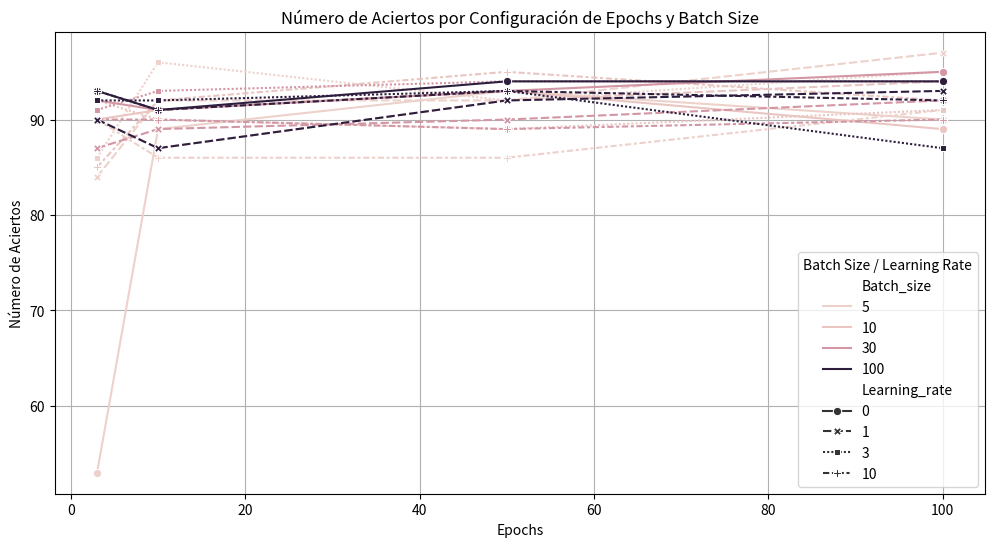
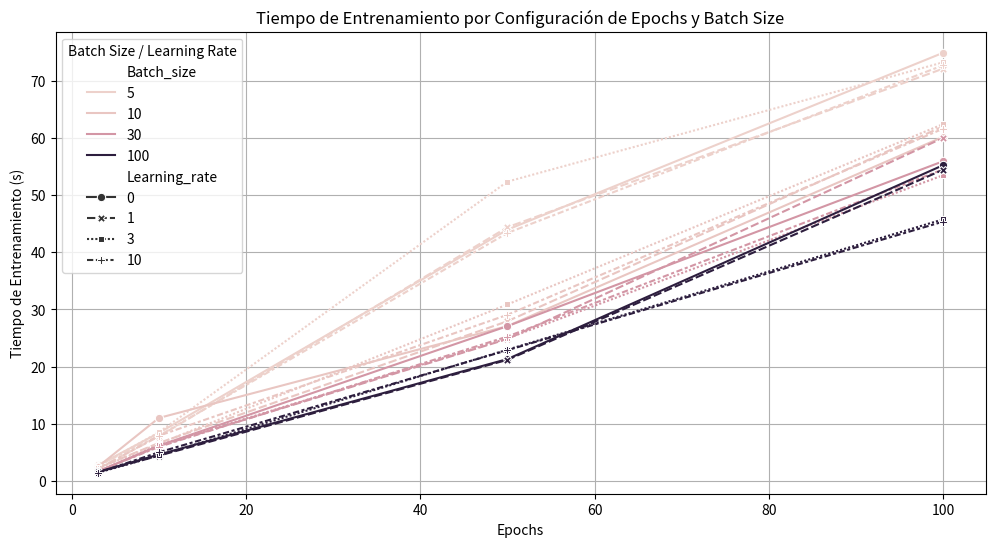
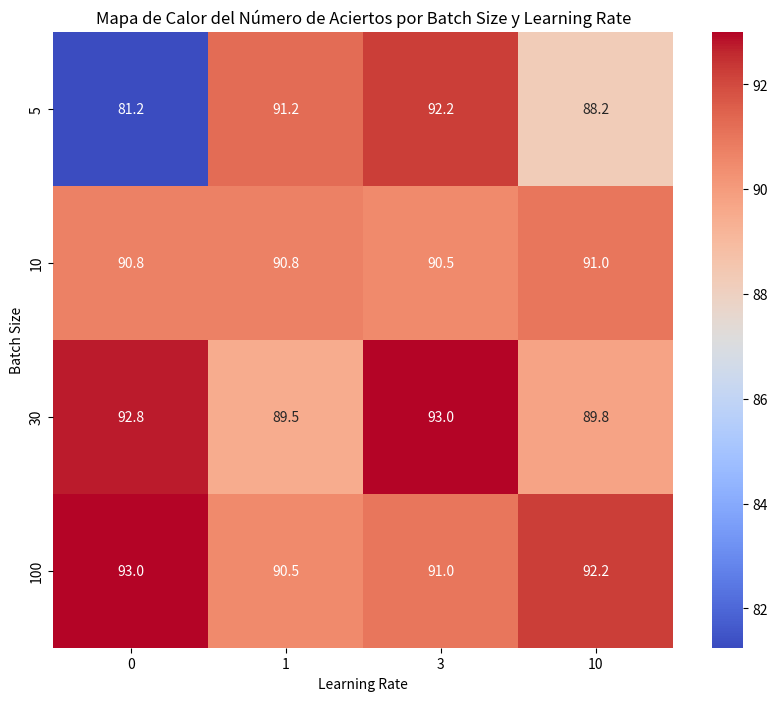
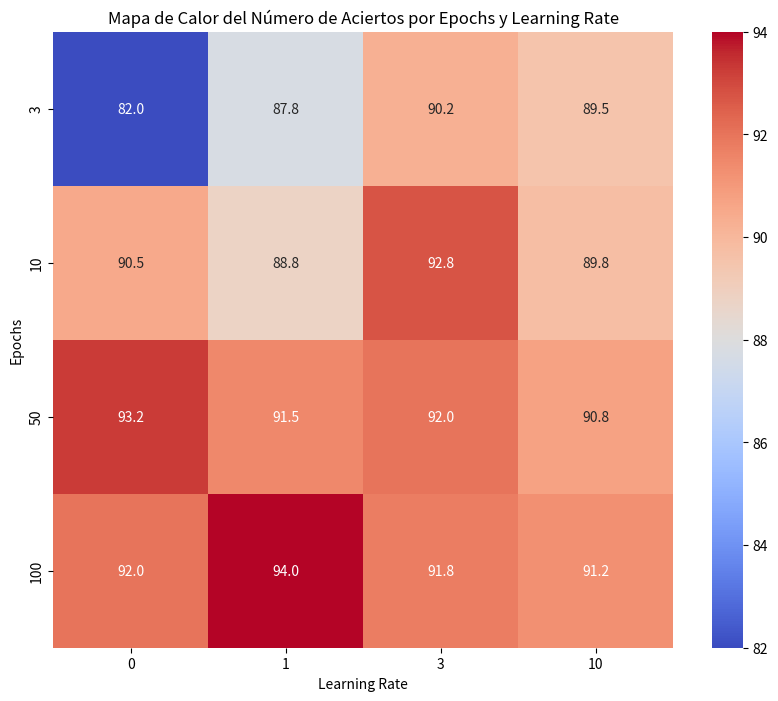

These charts were generated, in order, by the following Python code:
import pandas as pd
import matplotlib.pyplot as plt
import seaborn as sns

# 1. Define los datos
data = {
    'Prueba': range(1, 65),
    'Epochs': [3]*16 + [10]*16 + [50]*16 + [100]*16,
    'Batch_size': [5, 5, 5, 5, 10, 10, 10, 10, 30, 30, 30, 30, 100, 100, 100, 100]*4,
    'Learning_rate': [0, 1, 3, 10]*16,
    'Numero_aciertos': [
        53, 84, 86, 90, 90, 90, 92, 85, 92, 87, 91, 90, 93, 90, 92, 93,
        89, 92, 96, 86, 91, 87, 90, 92, 91, 89, 93, 90, 91, 87, 92, 91,
        93, 92, 92, 86, 93, 92, 89, 95, 93, 90, 94, 89, 94, 92, 93, 93,
        90, 97, 95, 91, 89, 94, 91, 92, 95, 92, 94, 90, 94, 93, 87, 92
    ],
    'Tiempo_entrenamiento': [
        2.742505, 2.194708, 2.571817, 2.723307, 2.484103, 2.277029, 2.217988, 2.034207,
        1.677487, 1.666925, 1.659004, 1.688703, 1.608845, 1.551706, 1.462955, 1.464458,
        8.415014, 7.792630, 8.517017, 7.912844, 11.030959, 6.661025, 6.537812, 7.923514,
        6.192724, 6.120900, 6.273304, 5.979798, 4.633411, 4.439193, 4.478259, 5.029748,
        43.955939, 44.379240, 52.355233, 43.379038, 27.094054, 27.950182, 30.879438, 29.066083,
        27.088037, 24.842656, 24.949550, 25.270984, 21.334825, 21.197592, 22.975257, 22.884279,
        74.886564, 72.112488, 73.209761, 72.700435, 60.188819, 62.020434, 62.411458, 61.617802,
        55.924206, 60.010581, 53.482322, 54.497961, 55.235369, 54.434048, 45.763186, 45.363524
    ]
}

df = pd.DataFrame(data)

# 2. Gráfica de Número de Aciertos por Configuración de Epochs
plt.figure(figsize=(12, 6))
sns.lineplot(data=df, x="Epochs", y="Numero_aciertos", hue="Batch_size", style="Learning_rate", markers=True)
plt.title("Número de Aciertos por Configuración de Epochs y Batch Size")
plt.xlabel("Epochs")
plt.ylabel("Número de Aciertos")
plt.legend(title="Batch Size / Learning Rate")
plt.grid()
plt.show()

# 3. Gráfica de Tiempo de Entrenamiento por Configuración de Epochs
plt.figure(figsize=(12, 6))
sns.lineplot(data=df, x="Epochs", y="Tiempo_entrenamiento", hue="Batch_size", style="Learning_rate", markers=True)
plt.title("Tiempo de Entrenamiento por Configuración de Epochs y Batch Size")
plt.xlabel("Epochs")
plt.ylabel("Tiempo de Entrenamiento (s)")
plt.legend(title="Batch Size / Learning Rate")
plt.grid()
plt.show()

# 4. Mapa de Calor de Número de Aciertos por Batch Size y Learning Rate
pivot_aciertos = df.pivot_table(values="Numero_aciertos", index="Batch_size", columns="Learning_rate", aggfunc="mean")
plt.figure(figsize=(10, 8))
sns.heatmap(pivot_aciertos, annot=True, fmt=".1f", cmap="coolwarm")
plt.title("Mapa de Calor del Número de Aciertos por Batch Size y Learning Rate")
plt.xlabel("Learning Rate")
plt.ylabel("Batch Size")
plt.show()

# 5. Nueva Gráfica: Mapa de Calor de Número de Aciertos por Epochs y Learning Rate
pivot_aciertos_epoch_lr = df.pivot_table(values="Numero_aciertos", index="Epochs", columns="Learning_rate", aggfunc="mean")
plt.figure(figsize=(10, 8))
sns.heatmap(pivot_aciertos_epoch_lr, annot=True, fmt=".1f", cmap="coolwarm")
plt.title("Mapa de Calor del Número de Aciertos por Epochs y Learning Rate")
plt.xlabel("Learning Rate")
plt.ylabel("Epochs")
plt.show()

